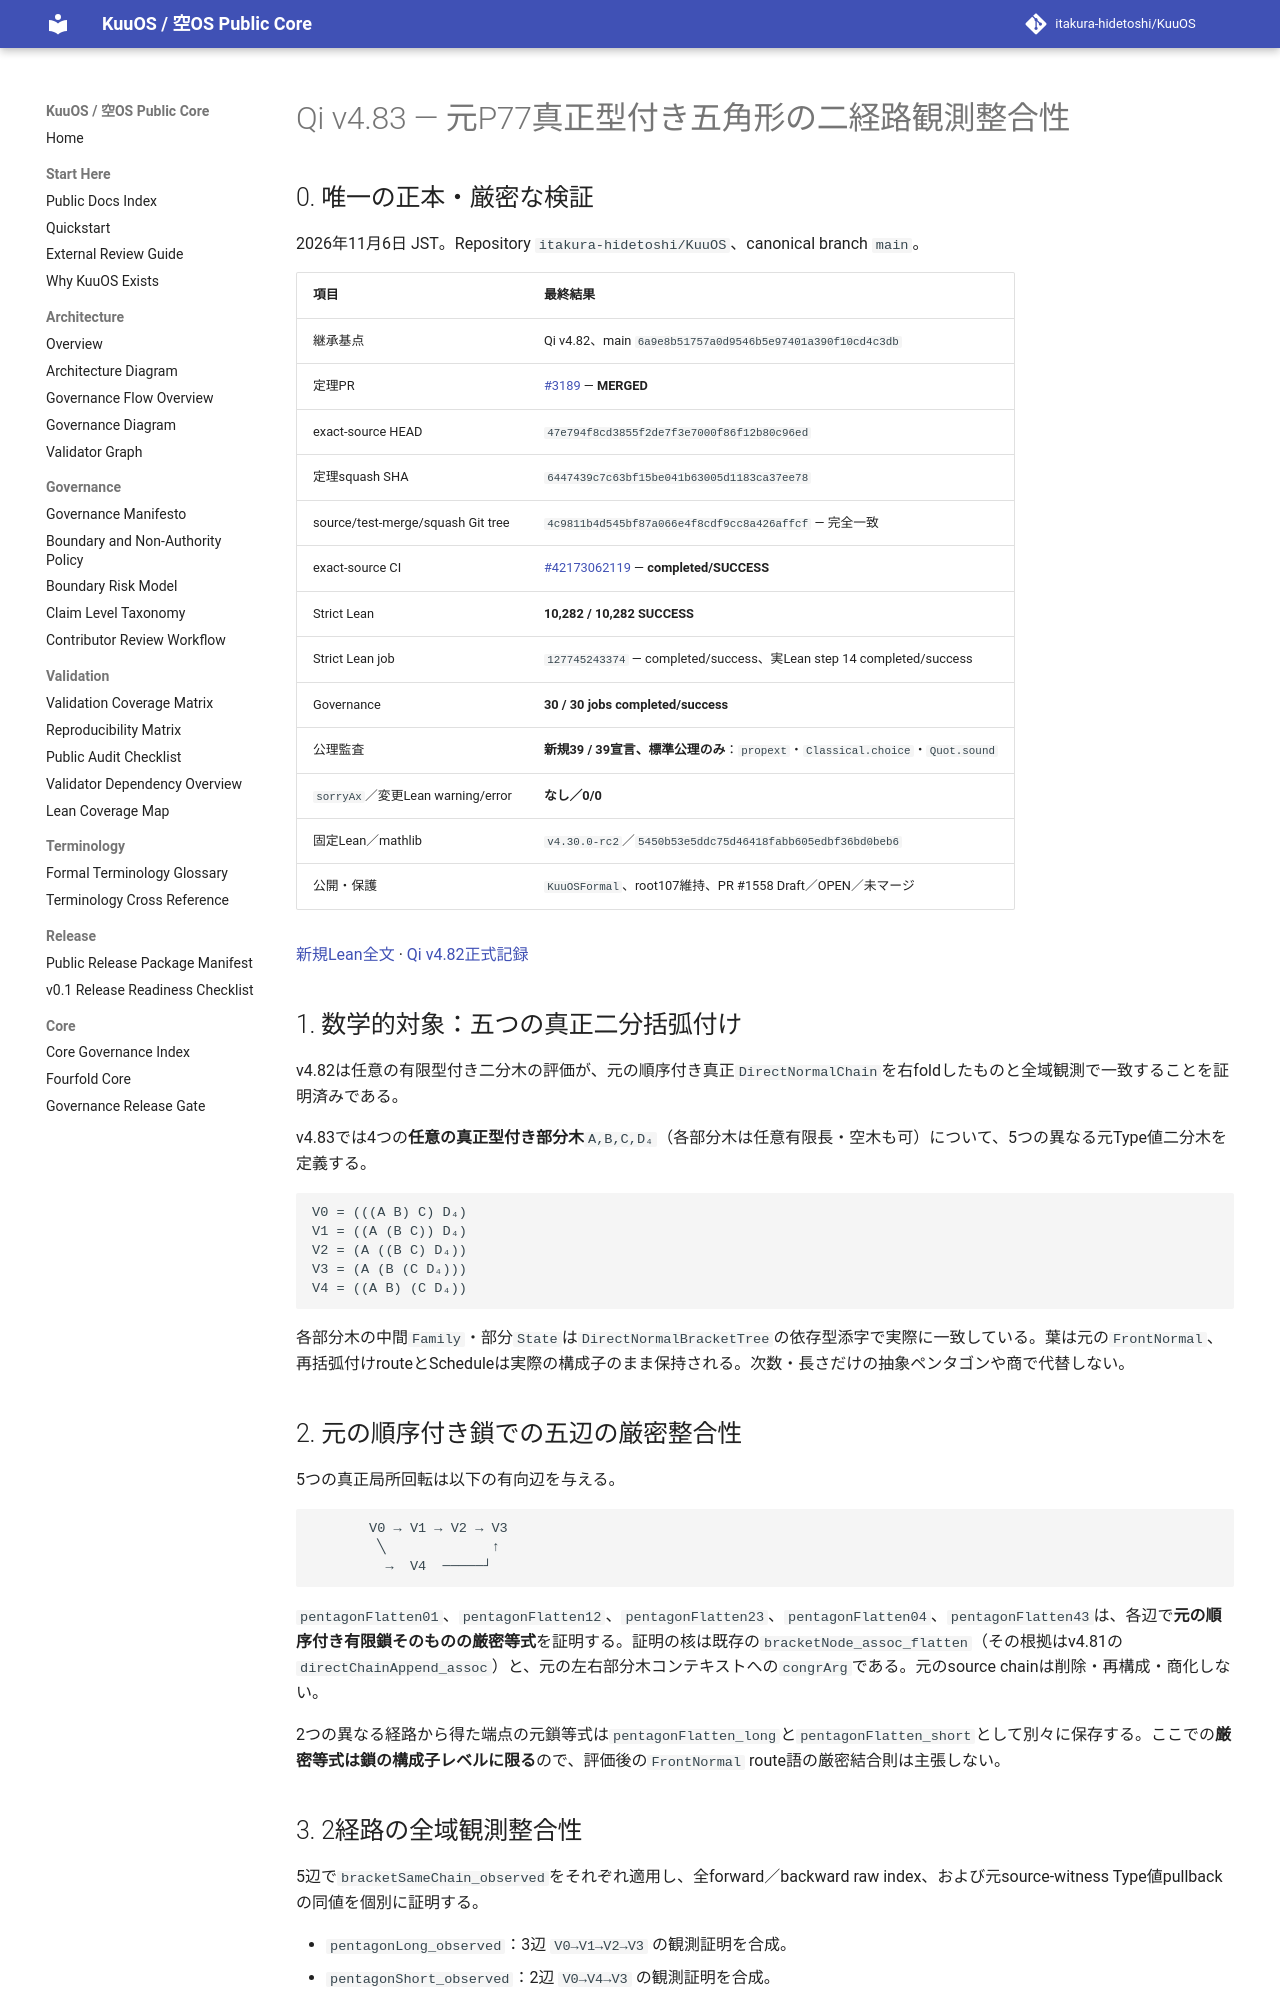

repository: itakura-hidetoshi/KuuOS · page: formal/Qi-v4_83-original-P77-actual-typed-pentagon-observation/index.html · generator: mkdocs

# Qi v4.83 — 元P77真正型付き五角形の二経路観測整合性

## 0. 唯一の正本・厳密な検証

2026年11月6日 JST。Repository `itakura-hidetoshi/KuuOS`、canonical branch `main`。

| 項目 | 最終結果 |
|---|---|
| 継承基点 | Qi v4.82、main `6a9e8b51757a0d9546b5e97401a390f10cd4c3db` |
| 定理PR | [#3189](https://github.com/itakura-hidetoshi/KuuOS/pull/3189) — **MERGED** |
| exact-source HEAD | `47e794f8cd3855f2de7f3e7000f86f12b80c96ed` |
| 定理squash SHA | `6447439c7c63bf15be041b63005d1183ca37ee78` |
| source/test-merge/squash Git tree | `4c9811b4d545bf87a066e4f8cdf9cc8a426affcf` — 完全一致 |
| exact-source CI | [#42173062119](https://github.com/itakura-hidetoshi/KuuOS/actions/runs/42173062119) — **completed/SUCCESS** |
| Strict Lean | **10,282 / 10,282 SUCCESS** |
| Strict Lean job | `127745243374` — completed/success、実Lean step 14 completed/success |
| Governance | **30 / 30 jobs completed/success** |
| 公理監査 | **新規39 / 39宣言、標準公理のみ**：`propext`・`Classical.choice`・`Quot.sound` |
| `sorryAx`／変更Lean warning/error | **なし／0/0** |
| 固定Lean／mathlib | `v4.30.0-rc2`／`5450b53e5ddc75d46418fabb605edbf36bd0beb6` |
| 公開・保護 | `KuuOSFormal`、root107維持、PR #1558 Draft／OPEN／未マージ |

[新規Lean全文](../../formal/KUOS/Architecture/QiWuxingGK5CHP77ActualTypedPentagonObservationV4_83.lean) · [Qi v4.82正式記録](Qi-v4_82-original-P77-typed-binary-normal-brackets.md)

## 1. 数学的対象：五つの真正二分括弧付け

v4.82は任意の有限型付き二分木の評価が、元の順序付き真正`DirectNormalChain`を右foldしたものと全域観測で一致することを証明済みである。

v4.83では4つの**任意の真正型付き部分木**`A,B,C,D₄`（各部分木は任意有限長・空木も可）について、5つの異なる元Type値二分木を定義する。

```text
V0 = (((A B) C) D₄)
V1 = ((A (B C)) D₄)
V2 = (A ((B C) D₄))
V3 = (A (B (C D₄)))
V4 = ((A B) (C D₄))
```

各部分木の中間`Family`・部分`State`は`DirectNormalBracketTree`の依存型添字で実際に一致している。葉は元の`FrontNormal`、再括弧付けrouteとScheduleは実際の構成子のまま保持される。次数・長さだけの抽象ペンタゴンや商で代替しない。

## 2. 元の順序付き鎖での五辺の厳密整合性

5つの真正局所回転は以下の有向辺を与える。

```text
       V0 → V1 → V2 → V3
        ╲             ↑
         →  V4  ─────┘
```

`pentagonFlatten01`、`pentagonFlatten12`、`pentagonFlatten23`、`pentagonFlatten04`、`pentagonFlatten43`は、各辺で**元の順序付き有限鎖そのものの厳密等式**を証明する。証明の核は既存の`bracketNode_assoc_flatten`（その根拠はv4.81の`directChainAppend_assoc`）と、元の左右部分木コンテキストへの`congrArg`である。元のsource chainは削除・再構成・商化しない。

2つの異なる経路から得た端点の元鎖等式は`pentagonFlatten_long`と`pentagonFlatten_short`として別々に保存する。ここでの**厳密等式は鎖の構成子レベルに限る**ので、評価後の`FrontNormal` route語の厳密結合則は主張しない。

## 3. 2経路の全域観測整合性

5辺で`bracketSameChain_observed`をそれぞれ適用し、全forward／backward raw index、および元source-witness Type値pullbackの同値を個別に証明する。

- `pentagonLong_observed`：3辺 `V0→V1→V2→V3` の観測証明を合成。
- `pentagonShort_observed`：2辺 `V0→V4→V3` の観測証明を合成。
- `pentagonTwoPaths_forward`、`pentagonTwoPaths_backward`、`pentagonTwoPaths_pullback`：2経路を**独立した証明項**として、同一の全域端点観測命題の2件の証明を明示する。

この数学的な意味は**観測レベルの五角図式可換性**である。`PlanObservedEq`の証明が同じ命題を確立することを、元五セルの2経路の合成そのものに関するhigher equalityと混同しない。五セル合成によるpentagonatorの存在は導かれない。
